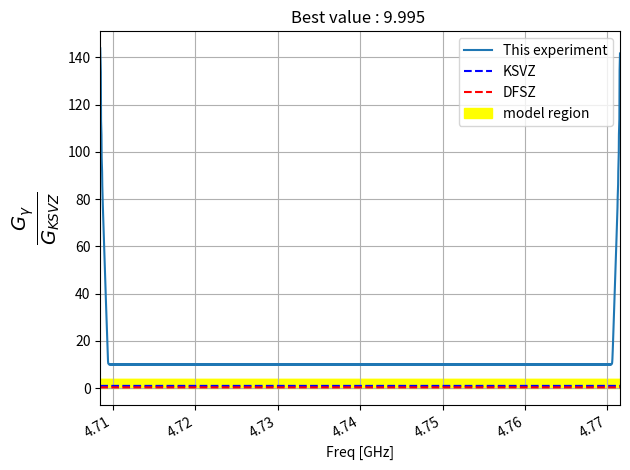

Write the Python code that produced this figure.
from matplotlib.pyplot import *
from numpy import *



class Glimit:
    def __init__(self):
        self.h      = 6.626e-34 # J/k
        self.h_bar  = 4.135e-15/(2*pi) # ev
        self.k      = 1.38e-23 # J
        self.rho    = 0.45e15   # axion density (GeV/cc)
        self.big_A  = 78e6  #   78Mev
        self.C      = 3e8    # The Speed of light
        self.alpha  = 1/137  # fine structure const
        self.mu     = 4*pi * 1e-7 
        self.e      = 1.6e-19
        self.he     = self.h/self.e
        self.cm     = 0.6527    # one hour (s)

        self.s          = 0      # S₁₁
        self.T          = .3     # physical + noise (k) 
        self.f          = 5e9    # 5Ghz Frequency (10⁹ Hz)
        self.B          = 8      # Magnetic (T)
        self.V          = 120*pi*621e-9 #48338e-9 # Volume (L)
        self.Q          = 25000 # Q factor 
        self.delta_v    = 1000   # 5kHz
        self.delta_w    = 5000   # 5kHz
        self.cooling    = 0
        self.SNR        = 5
        self.beta       = 1
        self.total_time = 86400 * 7
        self.Scanwin    = 2e6
        self.Scanran    = 2e6
        self.Scanshi    = 2e6
        
        self.ksvz_g_gamma = -0.97
        self.dfsz_g_gamma = 0.36
        self.calculate()

    def calculate(self):
        
        self.w         = 2*pi*(self.f)
        self.ma        = self.h_bar * self.w
        self.t         = self.total_time / self.Scanran * self.Scanshi - self.cooling

        assert self.t  > 0,"No time for cooling down"

        self.g_KSVZ    = 0.97 * self.ma * self.alpha /(pi * self.big_A * self.big_A)
        self.Na        = self.delta_v * self.t
        self.Ns        = self.Scanwin/self.Scanshi
        self.sigma     = self.k * self.T * self.delta_w/sqrt(self.Ns * self.Na) 
        
        self.shift =  ((self.h_bar*self.C)**3)*self.rho / (self.ma**2)  * (1/self.mu) * (self.B**2) * \
        self.V * self.w* self.cm * self.Q *self.beta / (1+self.beta)
        
    def cal_single_point(self):
        self.Na    = self.delta_v * self.t
        self.Ns    = 1
        self.sigma = self.k * self.T * self.delta_w/sqrt(self.Na) 
        self.shift =  ((self.h_bar*self.C)**3)*self.rho / (self.ma**2)  * (1/self.mu) * (self.B**2) * \
        self.V * self.w* self.cm * self.Q *self.beta / (1+self.beta)

    def g_a_gamma(self):
        return sqrt( self.SNR*self.sigma/self.shift) * 1e9
    
    def g_gamma(self):
        return  (pi * self.big_A * self.big_A) * self.g_a_gamma() / self.ma / self.alpha   * 1e-9    
    
    # convert G_a_gamma_gamma to G_gamma
    def to_g_gamma(self,x):
        return (pi * self.big_A * self.big_A) * x / self.ma / self.alpha   * 1e-9


    def ksvz_g_a_gamma(self):
        return 0.97 * self.ma * self.alpha /(pi * self.big_A * self.big_A)  * 1e9
        
    def information(self):
        self.calculate()
        print("|","="*18,"Parameter","="*14)
        print(f"| f = {self.f:10.3e} (Frequency [Hz])")
        print(f"| B = {self.B:10.3f} (Magnetic[T])")
        print(f"| V = {self.V:10.3e} (Cavity Volume [L])")
        print(f"| Q = {self.Q:10.3f} (Q factor)")
        print(f"| T = {self.T:10.3f} (Noise temp [k])")
        print(f"| t = {self.t:10.3f} (Integration time [s])")
        print("|","="*18,f"OUR (SNR = {self.SNR:d})","="*10)
        print(f"| g_a_gamma = {self.g_a_gamma() } GeV^-1")
        print(f"| g_gamma   = {self.g_gamma()}")
        print("|","="*18,f"KSVZ (SNR = {self.SNR:d})","="*9)
        print("|",f"ksvz_g_a_gamma = {self.ksvz_g_a_gamma()} GeV^-1")
        print("|",f"ksvz_g_gamma   = {self.ksvz_g_gamma}")
        print("|","="*43)
        print()

    # Find the  scan range and integration time with given target limit
    def find_limit(self,target):
        
        print("|","="*14,"Parameter","="*18)
        print(f"| f = {self.f:10.3e} (Frequency [Hz])")
        print(f"| B = {self.B:10.3f} (Magnetic[T])")
        print(f"| V = {self.V:10.3e} (Cavity Volume [L])")
        print(f"| Q = {self.Q:10.3f} (Q factor)")
        print(f"| T = {self.T:10.3f} (Noise temp [k])")
        print("|","="*43)
        print("\n")
        print("[*] Total time : ",self.total_time)
        print("[*] Seaching limit :",target ,"times KSVZ limit")

        def start_exp(scan_shfit):
            spectrum    = zeros(int((scan_range + scan_windos)//grid_unit))
            weight      = zeros(int((scan_range + scan_windos)//grid_unit))
            sigma       = zeros(int((scan_range + scan_windos)//grid_unit))
            shift_index = int(scan_shfit/grid_unit)
            start_index = 0
            
            f_now = f_start
            noise        = random.normal(0,1,windo_index)
            while f_now <= f_end:
                noise        = np.zeros(windo_index) +1
                scan_f       = linspace(f_now - scan_windos/2, f_now + scan_windos/2, windo_index)
                sigma_this   = 1
                
                w   = Lorentz(scan_f, f_now, self.Q) / sigma_this**2
                noise *= w
                sig = sigma_this**2 * (w)**2
                
                spectrum[start_index:start_index+windo_index] = spectrum[start_index:start_index+windo_index] + noise*w
                weight[  start_index:start_index+windo_index]   = weight[start_index:start_index+windo_index] + w
                sigma[   start_index:start_index+windo_index]    = sigma[start_index:start_index+windo_index] + sig
                
                f_now       += scan_shfit
                start_index += shift_index
            return linspace(f_start, f_end, int((scan_range + scan_windos)//grid_unit)), spectrum, sigma

        def Lorentz(x,fr,Q):
            return 1 / (1 + ( 2*Q*(x/fr-1))**2)
        def merging(x,y,merge):
            out_x, out_y = [], []
            for i in range(len(x)//merge):
                out_x.append(mean(x[i*merge:(i+1)*merge]))
                out_y.append(sum( y[i*merge:(i+1)*merge]))
            return array(out_x), array(out_y)

        grid_unit   = 1e3
        f_start     = self.f - 200e3*100
        f_end       = self.f + 200e3*100
        scan_windos = 2e6
        windo_index = int(scan_windos/grid_unit)
        scan_range  = f_end - f_start
        start_index = int((scan_windos/2) / grid_unit)
        end_index   = start_index + int(scan_range / grid_unit)

        x,spec, sigm = start_exp(self.f / self.Q / 2)
        # print(spec,sigm)
        
        _, spec = merging(x,spec,5)
        x, sigm = merging(x,sigm,5)
        y = np.divide(spec, sqrt(sigm), out=np.zeros_like(spec), where=sqrt(sigm)!=0)

        self.t = 600*60
        self.cal_single_point()
        with np.errstate(divide='ignore'):
            g_a_gamma = sqrt(self.sigma*5/self.shift/y) * 1e9

        g_gamma = self.to_g_gamma(g_a_gamma)
        #  (pi * self.big_A * self.big_A) * g_a_gamma / self.ma / self.alpha   * 1e-9
        # print(min(g_gamma/0.97))

        new_t = self.t * ( min(g_gamma/0.97) / target)  **4
        print(f"[*] Founded Answer :")
        print(f"\t Integration : {(new_t/60):7.2f} [minutes] to reach {target} times KSVZ limit")
        print(f"\t Cold down   : {self.cooling:7.2f} [seconds]")
        print(f"\t Total time  : {self.total_time/3600:7.2f} [hours]")
        print(f"\t Step size   : {self.f / self.Q / 2*1e-3:7.2f} [kHz]")
        print(f"\t Move rod    : {self.total_time / (new_t + self.cooling):7.2f} [steps] (should be a convert to a integer)")
        print(f"\t Total scan  : {self.total_time / (new_t + self.cooling) * self.f / self.Q / 2*1e-6:7.2f} [MHz]")


        self.t = new_t

        assert new_t < self.total_time ,"Integration time is larger then total time"


        f_start     = self.f - self.f / self.Q / 2*(self.total_time / (new_t + self.cooling)//2)
        f_end       = self.f + self.f / self.Q / 2*(self.total_time / (new_t + self.cooling)//2)
        scan_range  = f_end - f_start
        start_index = int((scan_windos/2) / grid_unit)
        end_index   = start_index + int(scan_range / grid_unit)
        x,spec, sigm = start_exp(self.f / self.Q / 2)
        _, spec = merging(x,spec,5)
        x, sigm = merging(x,sigm,5)
        y = np.divide(spec, sqrt(sigm), out=np.zeros_like(spec), where=sqrt(sigm)!=0)

        self.cal_single_point()
        with np.errstate(divide='ignore'):
            g_a_gamma = sqrt(self.sigma*5/self.shift/y) * 1e9
        g_gamma = (pi * self.big_A * self.big_A) * g_a_gamma / self.ma / self.alpha   * 1e-9

        figure()
        max_ratio = min(g_gamma/0.97)
        title(f"Best value : {max_ratio:.3f} ")
        plot(x*1e-9,g_gamma/0.97,label="This experiment")

        plot(x*1e-9,abs(self.ksvz_g_gamma +x*0)/0.97,"b--",label="KSVZ")
        plot(x*1e-9,abs(self.dfsz_g_gamma +x*0)/0.97,"r--",label="DFSZ")
        upper = 4
        down  = abs(self.dfsz_g_gamma +x*0)/abs(self.ksvz_g_gamma) / 4
        fill_between(x*1e-9,upper,down,color="yellow",label="model region")

        xlabel(f"Freq [GHz]")
        ylabel(r"$\frac{G_\gamma}{G_{KSVZ}}$",size=20)
        xlim(min(x*1e-9),max(x*1e-9))
        tight_layout()
        grid()
        gcf().autofmt_xdate()
        legend()
        tight_layout()
        show()


if __name__ == "__main__":
    g = Glimit()
    g.B    = 8
    g.Q    = 30000
    g.T    = 2
    g.total_time = 14 * 24 * 3600
    g.SNR  = 5
    g.f    = 4.74e9
    g.beta = 2
    g.cooling = 5 * 60
    g.Scanran = 2e6
    g.Scanwin = 2e6
    g.Scanshi = 2e6
    g.delta_w = 5000
    g.delta_v = 1000
    g.information()
    print(g.to_g_gamma(1.3e-13))

    g.find_limit(10)